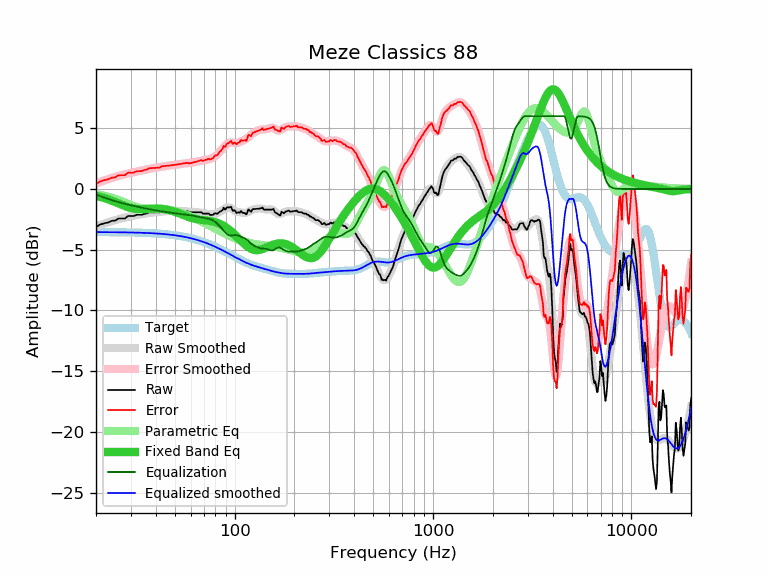

The table this chart was drawn from, first rows:
frequency, raw, error, smoothed, error_smoothed, equalization, parametric_eq, equalized_raw, equalized_smoothed, target
20, -3.12, 0.42, -3.09, 0.46, -0.46, -0.56, -3.58, -3.55, -3.55
21, -2.92, 0.62, -2.96, 0.58, -0.58, -0.65, -3.51, -3.55, -3.55
22, -2.82, 0.72, -2.85, 0.70, -0.70, -0.74, -3.53, -3.55, -3.55
23, -2.75, 0.80, -2.74, 0.81, -0.81, -0.85, -3.56, -3.55, -3.55
24, -2.62, 0.93, -2.65, 0.91, -0.91, -0.96, -3.53, -3.55, -3.55
25, -2.59, 0.96, -2.56, 1.00, -1.00, -1.07, -3.59, -3.56, -3.56
26, -2.42, 1.14, -2.48, 1.08, -1.08, -1.19, -3.51, -3.56, -3.56
27, -2.42, 1.14, -2.41, 1.15, -1.15, -1.30, -3.58, -3.56, -3.56
28, -2.42, 1.14, -2.35, 1.22, -1.22, -1.40, -3.65, -3.57, -3.57
29, -2.22, 1.35, -2.29, 1.28, -1.28, -1.49, -3.50, -3.57, -3.57
30, -2.22, 1.35, -2.24, 1.34, -1.34, -1.56, -3.56, -3.58, -3.58
31, -2.22, 1.36, -2.20, 1.39, -1.39, -1.61, -3.61, -3.58, -3.58
32, -2.12, 1.46, -2.15, 1.44, -1.44, -1.65, -3.56, -3.59, -3.59
33, -2.12, 1.47, -2.11, 1.48, -1.48, -1.66, -3.61, -3.59, -3.59
34, -2.12, 1.48, -2.07, 1.53, -1.53, -1.67, -3.65, -3.60, -3.60
35, -2.04, 1.56, -2.04, 1.57, -1.57, -1.66, -3.62, -3.61, -3.61
36, -2.01, 1.60, -2.00, 1.61, -1.61, -1.65, -3.63, -3.62, -3.62
37, -1.91, 1.71, -1.97, 1.65, -1.65, -1.64, -3.57, -3.63, -3.63
38, -1.91, 1.72, -1.95, 1.69, -1.69, -1.63, -3.61, -3.64, -3.64
39, -1.91, 1.73, -1.92, 1.72, -1.72, -1.62, -3.64, -3.65, -3.65
40, -1.91, 1.74, -1.90, 1.76, -1.76, -1.61, -3.67, -3.66, -3.66
41, -1.91, 1.75, -1.88, 1.79, -1.79, -1.61, -3.70, -3.67, -3.67
42, -1.91, 1.76, -1.86, 1.82, -1.82, -1.62, -3.73, -3.68, -3.68
43, -1.81, 1.88, -1.85, 1.84, -1.84, -1.63, -3.66, -3.69, -3.69
44, -1.81, 1.89, -1.84, 1.87, -1.87, -1.65, -3.68, -3.71, -3.71
45, -1.81, 1.91, -1.83, 1.89, -1.89, -1.68, -3.71, -3.72, -3.72
46, -1.81, 1.92, -1.82, 1.92, -1.92, -1.71, -3.73, -3.74, -3.74
47, -1.81, 1.94, -1.81, 1.94, -1.94, -1.74, -3.75, -3.75, -3.75
48, -1.81, 1.96, -1.81, 1.96, -1.96, -1.78, -3.77, -3.77, -3.77
49, -1.81, 1.97, -1.81, 1.98, -1.98, -1.83, -3.79, -3.79, -3.79
50, -1.81, 1.99, -1.81, 2.00, -2.00, -1.88, -3.81, -3.81, -3.81
51, -1.81, 2.01, -1.81, 2.02, -2.02, -1.93, -3.83, -3.83, -3.83
52, -1.81, 2.03, -1.81, 2.04, -2.04, -1.98, -3.85, -3.85, -3.85
53, -1.81, 2.05, -1.81, 2.06, -2.06, -2.03, -3.87, -3.87, -3.87
54, -1.81, 2.08, -1.82, 2.08, -2.08, -2.08, -3.89, -3.89, -3.89
55, -1.81, 2.10, -1.82, 2.09, -2.09, -2.13, -3.91, -3.91, -3.91
56, -1.81, 2.12, -1.83, 2.11, -2.11, -2.18, -3.92, -3.94, -3.94
57, -1.81, 2.15, -1.85, 2.12, -2.12, -2.23, -3.93, -3.96, -3.96
58, -1.83, 2.16, -1.86, 2.13, -2.13, -2.28, -3.97, -3.99, -3.99
59, -1.91, 2.10, -1.87, 2.14, -2.14, -2.32, -4.06, -4.02, -4.02
60, -1.91, 2.13, -1.89, 2.16, -2.16, -2.36, -4.07, -4.05, -4.05
61, -1.91, 2.16, -1.90, 2.18, -2.18, -2.39, -4.09, -4.07, -4.07
62, -1.91, 2.19, -1.91, 2.20, -2.20, -2.42, -4.11, -4.10, -4.10
63, -1.91, 2.22, -1.91, 2.22, -2.22, -2.45, -4.14, -4.14, -4.14
64, -1.91, 2.25, -1.92, 2.25, -2.25, -2.47, -4.16, -4.17, -4.17
65, -1.91, 2.28, -1.92, 2.28, -2.28, -2.49, -4.19, -4.20, -4.20
66, -1.91, 2.32, -1.93, 2.30, -2.30, -2.51, -4.22, -4.23, -4.23
67, -1.91, 2.35, -1.94, 2.32, -2.32, -2.53, -4.24, -4.27, -4.27
68, -1.91, 2.39, -1.96, 2.34, -2.34, -2.54, -4.26, -4.30, -4.30
69, -2.02, 2.31, -1.98, 2.36, -2.36, -2.55, -4.39, -4.34, -4.34
70, -2.02, 2.35, -2.00, 2.38, -2.38, -2.56, -4.40, -4.37, -4.37
71, -2.02, 2.38, -2.02, 2.39, -2.39, -2.57, -4.42, -4.41, -4.41
72, -2.02, 2.42, -2.04, 2.41, -2.41, -2.59, -4.43, -4.45, -4.45
73, -2.02, 2.46, -2.06, 2.43, -2.43, -2.60, -4.45, -4.48, -4.48
74, -2.02, 2.50, -2.07, 2.45, -2.45, -2.61, -4.47, -4.52, -4.52
75, -2.11, 2.45, -2.09, 2.47, -2.47, -2.63, -4.59, -4.56, -4.56
76, -2.13, 2.46, -2.09, 2.51, -2.51, -2.64, -4.64, -4.60, -4.60
77, -2.12, 2.51, -2.09, 2.55, -2.55, -2.66, -4.67, -4.64, -4.64
78, -2.12, 2.55, -2.09, 2.59, -2.59, -2.68, -4.72, -4.68, -4.68
79, -2.01, 2.71, -2.07, 2.65, -2.65, -2.71, -4.67, -4.72, -4.72
... 553 more rows
